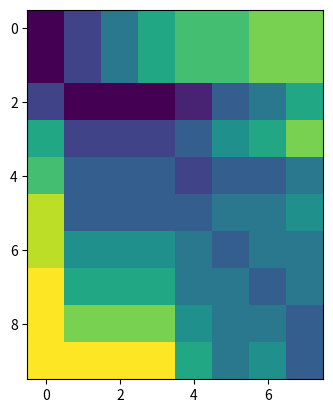

Source code (Python):
import numpy as np
import matplotlib.pyplot as plt


class DTW:
    def __init__(self, signal_1, signal_2):
        """
        Initialize the class DTW with signal_1 and signal_2
        """
        self.signal_1 = signal_1
        self.signal_2 = signal_2
        self.N = len(self.signal_1)
        self.M = len(self.signal_2)


    def d_matrix(self):
        """
        Construct D matrix with the cost of correlation for each pair of points in signal_1 and signal_2
        """
        N = self.N
        M = self.M
        D = np.zeros((N, M))

        for i in range(1,N):
            D[i,0] = np.inf
        for j in range(1,M):
            D[0,j] = np.inf

        for i in range(1,N):
            for j in range(1,M):
                distance = abs(self.signal_1[i] - self.signal_2[j])

                candidates = [D[i-1,j-1], D[i-1,j], D[i, j-1]]
                Dij_min = min(candidates)

                Dij = distance + Dij_min

                D[i,j] = Dij

        D = np.delete(D, 0, 0)
        D = np.delete(D, 0, 1)

        return D
    
    def correlation(self):
        """
        map signal_1 to signal_2
        """
        N = self.N
        M = self.M

        D = self.d_matrix(self.signal_1, self.signal_2)

        map = np.zeros(M)

        map[-1] = M

        for i in range(N,0, -1):
            for j in range(M,0, -1):
                dij = D[i,j]

        #still have to finish this method

    
    def plot(self):
        pass



if __name__ == '__main__':
    x = [1,1,1,3,5,2,3,1,2,1,1]
    y = [1,1,3,3,3,2,1,2,1]


    dtw = DTW(x, y)
    D = dtw.d_matrix()
    print(D)
    plt.imshow(D)
    plt.show()